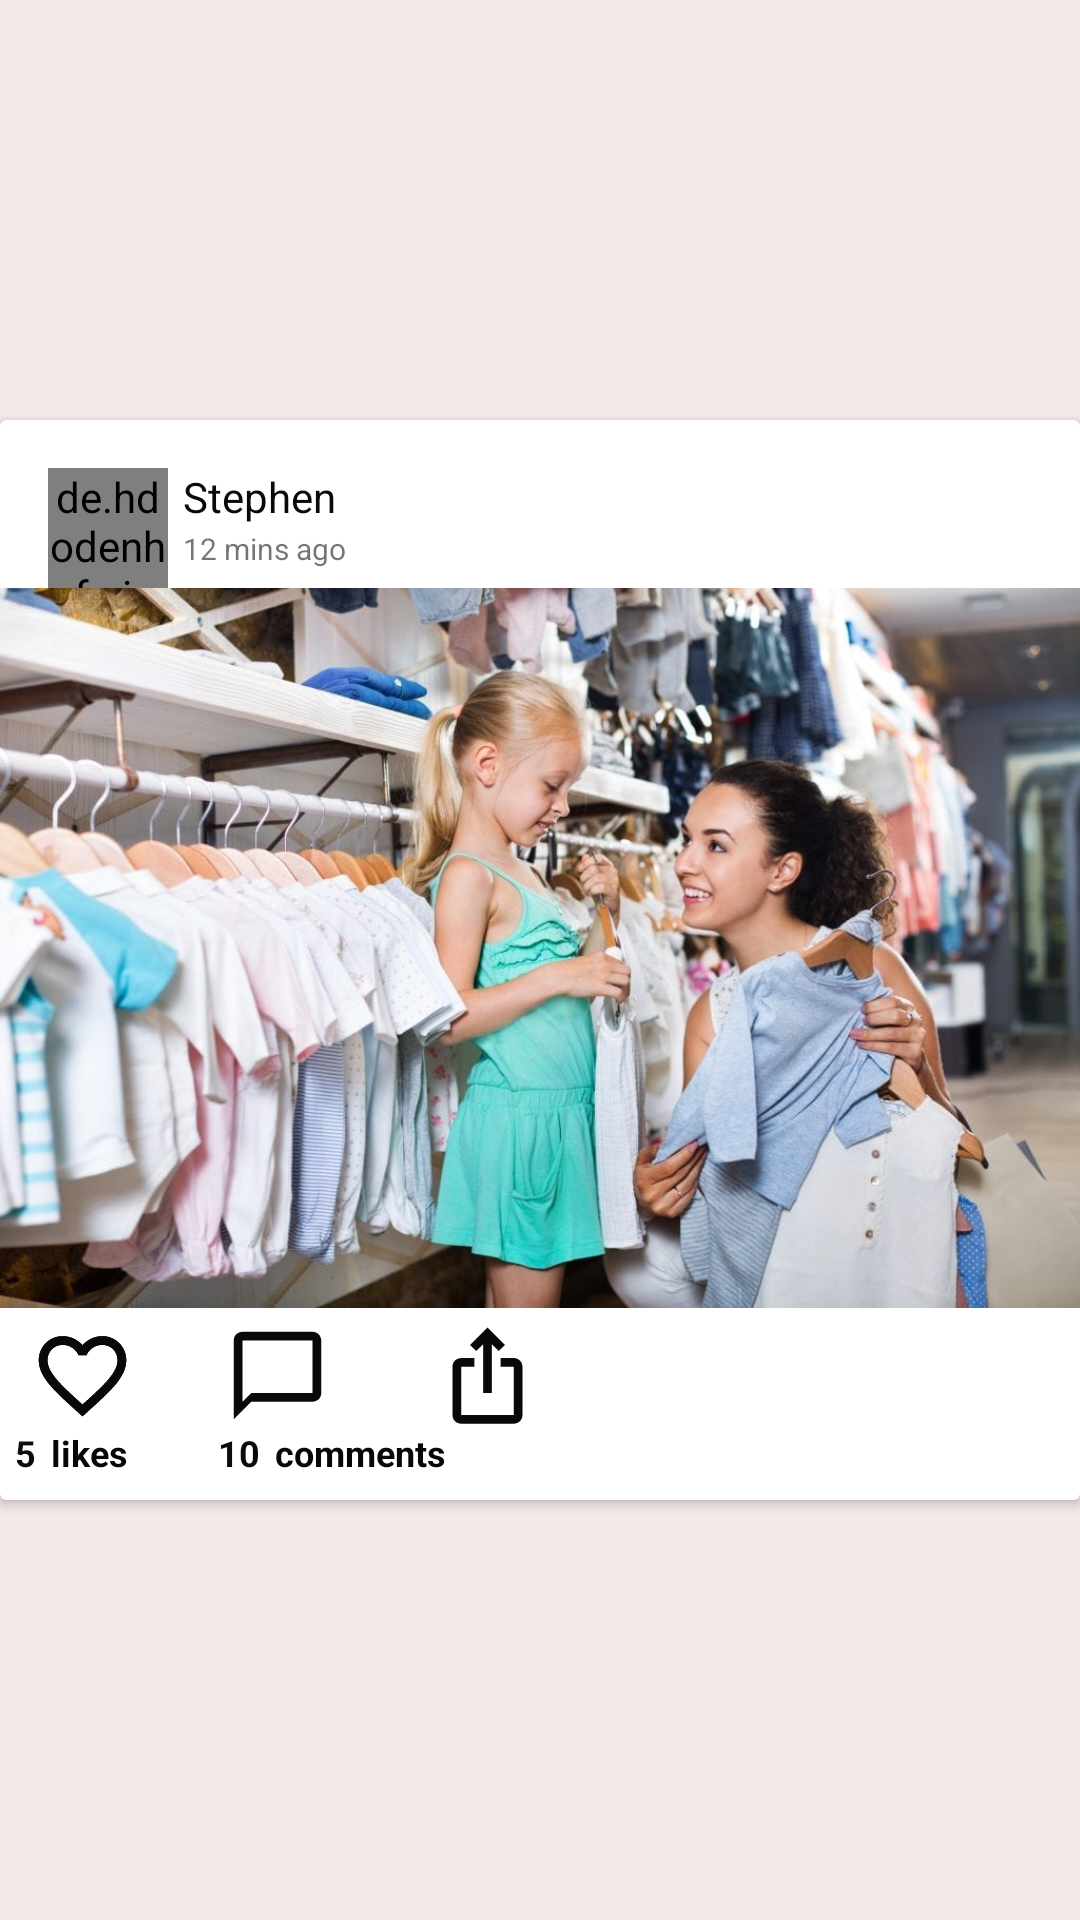

Layout XML and referenced resources for this Android screen:
<!-- AndroidManifest.xml: application theme Theme.OnSale -->
<!-- res/layout/activity_post_item.xml -->
<?xml version="1.0" encoding="utf-8"?>
<androidx.constraintlayout.widget.ConstraintLayout
    xmlns:android="http://schemas.android.com/apk/res/android"
    xmlns:app="http://schemas.android.com/apk/res-auto"
    xmlns:tools="http://schemas.android.com/tools"
    android:layout_width="match_parent"
    android:layout_height="360dp"
    android:background="#F4E9E9">

    <androidx.cardview.widget.CardView
        android:id="@+id/postItemCardView"
        android:layout_width="match_parent"
        android:layout_height="360dp"
        app:layout_constraintBottom_toBottomOf="parent"
        app:layout_constraintEnd_toEndOf="parent"
        app:layout_constraintStart_toStartOf="parent"
        app:layout_constraintTop_toTopOf="parent">

        <androidx.constraintlayout.widget.ConstraintLayout
            android:layout_width="match_parent"
            android:layout_height="360dp">


            <de.hdodenhof.circleimageview.CircleImageView
                android:id="@+id/postItemProfileImage"
                android:layout_width="40dp"
                android:layout_height="40dp"
                android:layout_marginStart="16dp"
                android:layout_marginTop="16dp"
                android:src="@drawable/avatar"
                app:layout_constraintStart_toStartOf="parent"
                app:layout_constraintTop_toTopOf="parent">

            </de.hdodenhof.circleimageview.CircleImageView>

            <TextView
                android:id="@+id/postItemUserName"
                android:layout_width="wrap_content"
                android:layout_height="20dp"
                android:layout_marginStart="5dp"
                android:layout_marginTop="16dp"
                android:text="Stephen"
                android:textColor="#090909"
                app:layout_constraintStart_toEndOf="@+id/postItemProfileImage"
                app:layout_constraintTop_toTopOf="parent" />

            <ImageView
                android:id="@+id/postItemImage"
                android:layout_width="match_parent"
                android:layout_height="240dp"
                android:layout_marginBottom="5dp"
                android:clickable="true"
                app:layout_constraintBottom_toTopOf="@+id/postItemLike"
                app:layout_constraintEnd_toEndOf="parent"
                app:layout_constraintStart_toStartOf="parent"
                app:layout_constraintTop_toBottomOf="@+id/postItemProfileImage"
                app:srcCompat="@drawable/baby" />

            <TextView
                android:id="@+id/tvPostItemTimePosted"
                android:layout_width="wrap_content"
                android:layout_height="wrap_content"
                android:layout_marginStart="5dp"
                android:text="12 mins ago"
                android:textSize="10sp"
                app:layout_constraintStart_toEndOf="@+id/postItemProfileImage"
                app:layout_constraintTop_toBottomOf="@+id/postItemUserName" />

            <ImageView
                android:id="@+id/postItemLike"
                android:layout_width="35dp"
                android:layout_height="35dp"
                android:background="@drawable/selector"
                android:layout_marginStart="10dp"
                android:layout_marginTop="5dp"
                android:clickable="true"
                app:layout_constraintStart_toStartOf="parent"
                app:layout_constraintTop_toBottomOf="@+id/postItemImage"
                app:srcCompat="@drawable/ic_baseline_favorite_border_24" />

            <ImageView
                android:id="@+id/postItemComment"
                android:layout_width="35dp"
                android:layout_height="35dp"
                android:layout_marginStart="30dp"
                android:layout_marginTop="5dp"
                android:clickable="true"
                app:layout_constraintStart_toEndOf="@+id/postItemLike"
                app:layout_constraintTop_toBottomOf="@+id/postItemImage"
                app:srcCompat="@drawable/ic_baseline_chat_bubble_outline_24" />

            <ImageView
                android:id="@+id/postItemShare"
                android:layout_width="35dp"
                android:layout_height="35dp"
                android:layout_marginStart="35dp"
                android:layout_marginTop="5dp"
                app:layout_constraintStart_toEndOf="@+id/postItemComment"
                app:layout_constraintTop_toBottomOf="@+id/postItemImage"
                app:srcCompat="@drawable/ic_baseline_ios_share_24" />

            <TextView
                android:id="@+id/postItemNumberOfLikes"
                android:layout_width="wrap_content"
                android:layout_height="wrap_content"
                android:layout_marginStart="5dp"
                android:text="5"
                android:textColor="#0B0B0B"
                android:textSize="12sp"
                android:textStyle="bold"
                app:layout_constraintStart_toStartOf="parent"
                app:layout_constraintTop_toBottomOf="@+id/postItemLike" />

            <TextView
                android:id="@+id/postDetailLikes"
                android:layout_width="wrap_content"
                android:layout_height="wrap_content"
                android:layout_marginStart="5dp"
                android:text="likes"
                android:textColor="#070707"
                android:textSize="12sp"
                android:textStyle="bold"
                app:layout_constraintStart_toEndOf="@+id/postItemNumberOfLikes"
                app:layout_constraintTop_toBottomOf="@+id/postItemLike" />

            <TextView
                android:id="@+id/postItemComments"
                android:layout_width="wrap_content"
                android:layout_height="wrap_content"
                android:layout_marginStart="5dp"
                android:text="comments"
                android:textColor="#070707"
                android:textSize="12sp"
                android:textStyle="bold"
                app:layout_constraintStart_toEndOf="@+id/postItemNumberOfComments"
                app:layout_constraintTop_toBottomOf="@+id/postItemComment" />

            <TextView
                android:id="@+id/postItemNumberOfComments"
                android:layout_width="wrap_content"
                android:layout_height="wrap_content"
                android:layout_marginStart="30dp"
                android:text="10"
                android:textColor="#0B0B0B"
                android:textSize="12sp"
                android:textStyle="bold"
                app:layout_constraintStart_toEndOf="@+id/postDetailLikes"
                app:layout_constraintTop_toBottomOf="@+id/postItemComment" />

        </androidx.constraintlayout.widget.ConstraintLayout>

    </androidx.cardview.widget.CardView>

</androidx.constraintlayout.widget.ConstraintLayout>
<!-- resources referenced by this layout -->
<resources>
  <!-- drawable baby: jpg bitmap (drawable, 106684 bytes) -->
  <!-- drawable ic_baseline_chat_bubble_outline_24 (drawable) -->
  <vector android:height="24dp" android:tint="#080909"
      android:viewportHeight="24" android:viewportWidth="24"
      android:width="24dp" xmlns:android="http://schemas.android.com/apk/res/android">
      <path android:fillColor="@android:color/white" android:pathData="M20,2L4,2c-1.1,0 -2,0.9 -2,2v18l4,-4h14c1.1,0 2,-0.9 2,-2L22,4c0,-1.1 -0.9,-2 -2,-2zM20,16L6,16l-2,2L4,4h16v12z"/>
  </vector>
  <!-- drawable ic_baseline_favorite_border_24 (drawable) -->
  <vector android:height="24dp" android:tint="#080909"
      android:viewportHeight="24" android:viewportWidth="24"
      android:width="24dp" xmlns:android="http://schemas.android.com/apk/res/android">
      <path android:fillColor="@android:color/white" android:pathData="M16.5,3c-1.74,0 -3.41,0.81 -4.5,2.09C10.91,3.81 9.24,3 7.5,3 4.42,3 2,5.42 2,8.5c0,3.78 3.4,6.86 8.55,11.54L12,21.35l1.45,-1.32C18.6,15.36 22,12.28 22,8.5 22,5.42 19.58,3 16.5,3zM12.1,18.55l-0.1,0.1 -0.1,-0.1C7.14,14.24 4,11.39 4,8.5 4,6.5 5.5,5 7.5,5c1.54,0 3.04,0.99 3.57,2.36h1.87C13.46,5.99 14.96,5 16.5,5c2,0 3.5,1.5 3.5,3.5 0,2.89 -3.14,5.74 -7.9,10.05z"/>
  </vector>
  <!-- drawable ic_baseline_ios_share_24 (drawable) -->
  <vector android:height="24dp" android:tint="#080909"
      android:viewportHeight="24" android:viewportWidth="24"
      android:width="24dp" xmlns:android="http://schemas.android.com/apk/res/android">
      <path android:fillColor="@android:color/white" android:pathData="M16,5l-1.42,1.42 -1.59,-1.59L12.99,16h-1.98L11.01,4.83L9.42,6.42 8,5l4,-4 4,4zM20,10v11c0,1.1 -0.9,2 -2,2L6,23c-1.11,0 -2,-0.9 -2,-2L4,10c0,-1.11 0.89,-2 2,-2h3v2L6,10v11h12L18,10h-3L15,8h3c1.1,0 2,0.89 2,2z"/>
  </vector>
  <!-- drawable selector (drawable) -->
  <?xml version="1.0" encoding="utf-8"?>
  <selector xmlns:android="http://schemas.android.com/apk/res/android">
  
      
      <item android:drawable="@drawable/ic_vector_heart" android:state_pressed="true"/>
      
  
      <item android:drawable="@drawable/ic_baseline_favorite_border_24" android:state_focused="true"/>
  
      
      <item android:drawable="@drawable/ic_baseline_favorite_border_24"/>
  
  </selector>
  <style name="Theme.OnSale" parent="Theme.MaterialComponents.DayNight.DarkActionBar">
          
          <item name="colorPrimary">@color/purple_500</item>
          <item name="colorPrimaryVariant">@color/purple_700</item>
          <item name="colorOnPrimary">@color/white</item>
          
          <item name="colorSecondary">@color/teal_200</item>
          <item name="colorSecondaryVariant">@color/teal_700</item>
          <item name="colorOnSecondary">@color/black</item>
          
          <item name="android:statusBarColor" tools:targetApi="l">?attr/colorPrimaryVariant</item>
          
      </style>
  <!-- drawable ic_vector_heart (drawable-v24) -->
  <?xml version="1.0" encoding="utf-8"?>
  <vector android:height="24.0dip" android:width="24.0dip" android:viewportWidth="24.0" android:viewportHeight="24.0"
    xmlns:android="http://schemas.android.com/apk/res/android">
      <path android:fillColor="#c3bfc0" android:pathData="M12,21.638h-0.014C9.403,21.59 1.95,14.856 1.95,8.478c0,-3.064 2.525,-5.754 5.403,-5.754 2.29,0 3.83,1.58 4.646,2.73 0.814,-1.148 2.354,-2.73 4.645,-2.73 2.88,0 5.404,2.69 5.404,5.755 0,6.376 -7.454,13.11 -10.037,13.157H12z" />
  </vector>
  <color name="purple_500">#BD98BD</color>
  <color name="purple_700">#BDA8EC</color>
  <color name="white">#FFFFFFFF</color>
  <color name="teal_200">#FF03DAC5</color>
  <color name="teal_700">#FF018786</color>
  <color name="black">#FF000000</color>
</resources>
